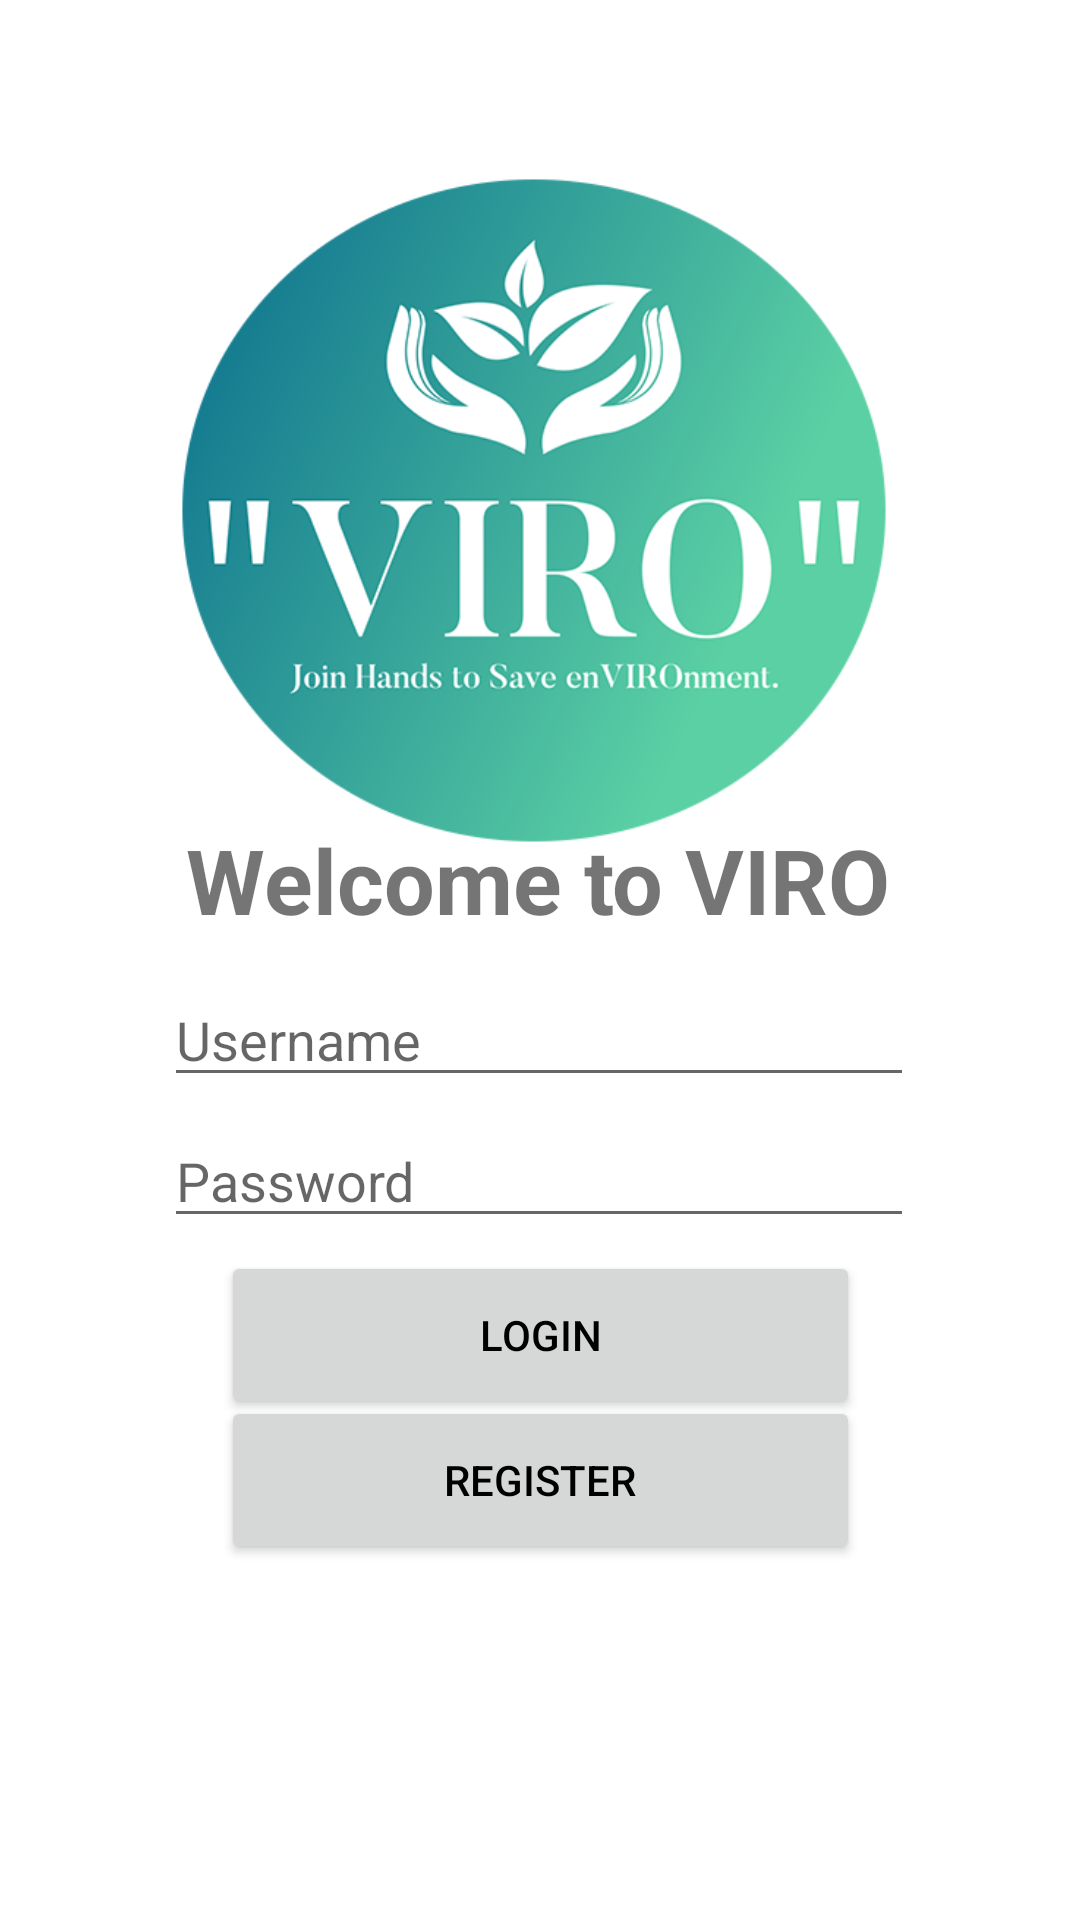

Layout XML and referenced resources for this Android screen:
<!-- AndroidManifest.xml: application theme Theme.example -->
<!-- res/layout/activity_main.xml -->
<?xml version="1.0" encoding="utf-8"?>
<androidx.constraintlayout.widget.ConstraintLayout xmlns:android="http://schemas.android.com/apk/res/android"
    xmlns:app="http://schemas.android.com/apk/res-auto"
    xmlns:tools="http://schemas.android.com/tools"
    android:layout_width="match_parent"
    android:layout_height="match_parent"
    android:background="@drawable/background"
    tools:context=".MainActivity">


    <ImageView
        android:layout_width="250dp"
        android:layout_height="250dp"
        android:src="@drawable/logo"
        app:layout_constraintBottom_toBottomOf="parent"
        app:layout_constraintEnd_toEndOf="parent"
        app:layout_constraintHorizontal_bias="0.54"
        app:layout_constraintStart_toStartOf="parent"
        app:layout_constraintTop_toTopOf="parent"
        app:layout_constraintVertical_bias="0.133" />

    <TextView
        android:layout_width="wrap_content"
        android:layout_height="wrap_content"
        android:text="Welcome to VIRO"
        android:textSize="30dp"
        android:textStyle="bold"
        app:layout_constraintBottom_toBottomOf="parent"
        app:layout_constraintEnd_toEndOf="parent"
        app:layout_constraintHorizontal_bias="0.497"
        app:layout_constraintStart_toStartOf="parent"
        app:layout_constraintTop_toTopOf="parent"
        app:layout_constraintVertical_bias="0.455" />

    <EditText
        android:id="@+id/username"
        android:layout_width="250dp"
        android:layout_height="wrap_content"
        android:hint="Username"
        app:layout_constraintBottom_toBottomOf="parent"
        app:layout_constraintEnd_toEndOf="parent"
        app:layout_constraintHorizontal_bias="0.496"
        app:layout_constraintStart_toStartOf="parent"
        app:layout_constraintTop_toTopOf="parent"
        app:layout_constraintVertical_bias="0.542" />


    <EditText
        android:id="@+id/password"
        android:layout_width="250dp"
        android:layout_height="wrap_content"
        android:hint="Password"
        app:layout_constraintBottom_toBottomOf="parent"
        app:layout_constraintEnd_toEndOf="parent"
        app:layout_constraintHorizontal_bias="0.496"
        app:layout_constraintStart_toStartOf="parent"
        app:layout_constraintTop_toTopOf="parent"
        app:layout_constraintVertical_bias="0.62" />

    <Button
        android:id="@+id/login"
        android:layout_width="213dp"
        android:layout_height="56dp"
        android:text="Login"
        android:textColor="@color/black"
        app:layout_constraintBottom_toBottomOf="parent"
        app:layout_constraintEnd_toEndOf="parent"
        app:layout_constraintStart_toStartOf="parent"
        app:layout_constraintTop_toTopOf="parent"
        app:layout_constraintVertical_bias="0.714" />

    <Button
        android:id="@+id/registerlink"
        android:layout_width="213dp"
        android:layout_height="56dp"
        android:text="Register"
        android:textColor="@color/black"
        app:layout_constraintBottom_toBottomOf="parent"
        app:layout_constraintEnd_toEndOf="parent"
        app:layout_constraintStart_toStartOf="parent"
        app:layout_constraintTop_toTopOf="parent"
        app:layout_constraintVertical_bias="0.797" />


</androidx.constraintlayout.widget.ConstraintLayout>
<!-- resources referenced by this layout -->
<resources>
  <!-- drawable logo: png bitmap (drawable, 93182 bytes) -->
  <style name="Theme.example" parent="Theme.MaterialComponents.DayNight.DarkActionBar">
          
          <item name="colorPrimary">@color/white</item>
          <item name="colorPrimaryVariant">@color/white</item>
          <item name="colorOnPrimary">@color/white</item>
          
          <item name="colorSecondary">@color/white</item>
          <item name="colorSecondaryVariant">@color/white</item>
          <item name="colorOnSecondary">@color/black</item>
          
          <item name="android:statusBarColor" tools:targetApi="l">?attr/colorPrimaryVariant</item>
          
      </style>
  <!-- not gathered from this repository: default colours our renderer supplied (Android Studio template values) -->
  <color name="black">#FF000000</color>
  <color name="white">#FFFFFFFF</color>
</resources>
